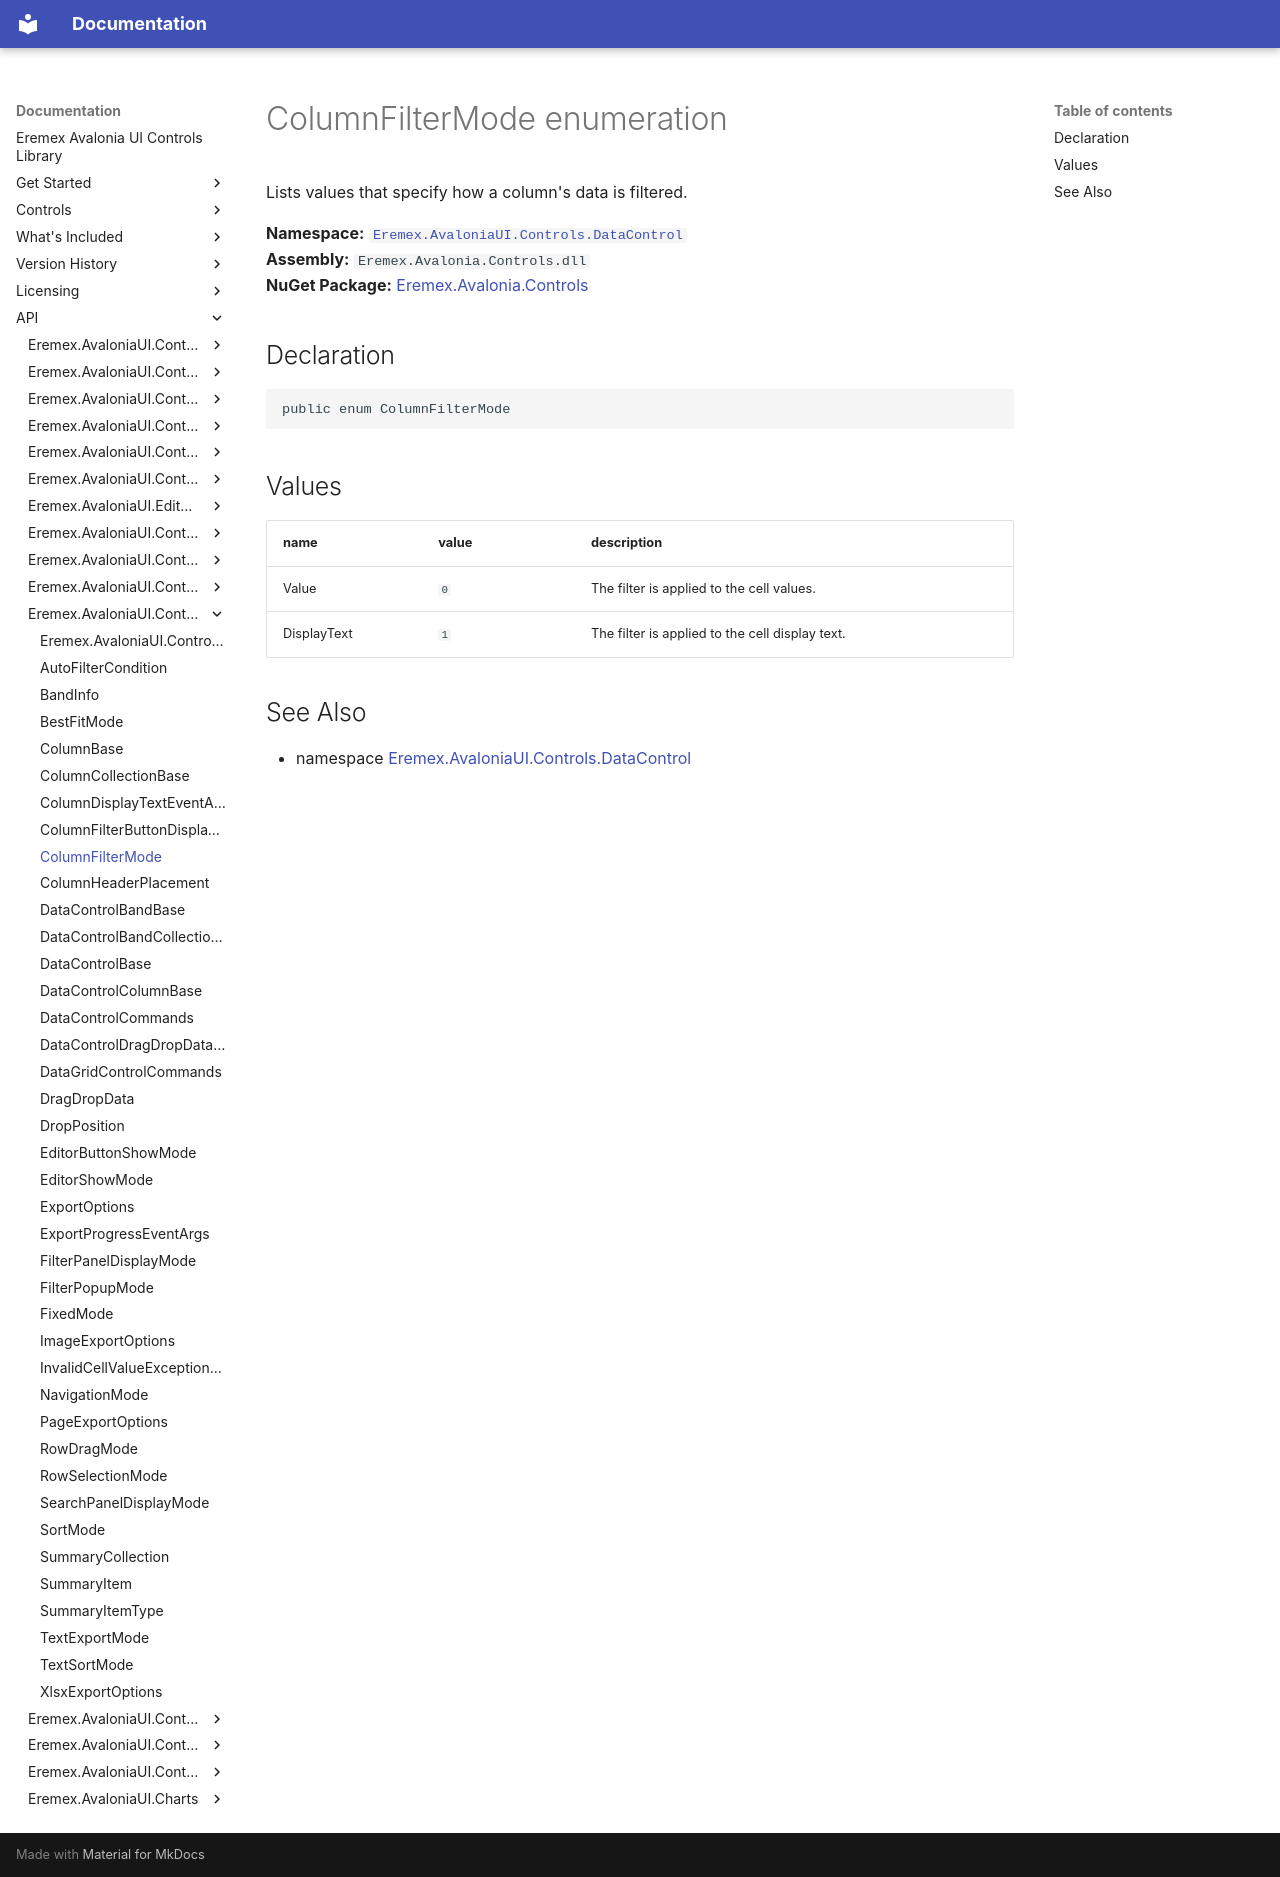

repository: Eremex/controls-doc · page: API/Eremex.AvaloniaUI.Controls.DataControl/ColumnFilterMode/index.html · generator: mkdocs

# ColumnFilterMode enumeration

Lists values that specify how a column's data is filtered.

**Namespace:** [`Eremex.AvaloniaUI.Controls.DataControl`](./index.md)  
**Assembly:** `Eremex.Avalonia.Controls.dll`  
**NuGet Package:** [Eremex.Avalonia.Controls](https://www.nuget.org/packages/Eremex.Avalonia.Controls)

## Declaration

```csharp
public enum ColumnFilterMode
```

## Values

| name | value | description |
| --- | --- | --- |
| Value | `0` | The filter is applied to the cell values. |
| DisplayText | `1` | The filter is applied to the cell display text. |

## See Also

* namespace [Eremex.AvaloniaUI.Controls.DataControl](./index.md)

<!-- DO NOT EDIT: generated by xmldocmd for Eremex.Avalonia.Controls.dll -->
